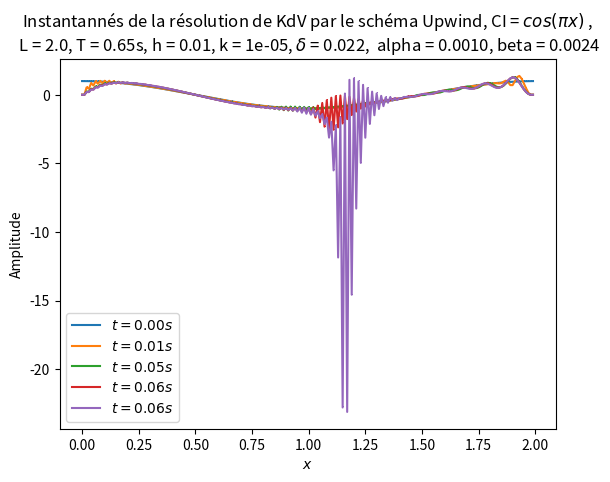

The script that saved this image:
import numpy as np
import matplotlib.pyplot as plt
from matplotlib.pyplot import cm
from numpy import sin, cos, sqrt, pi, exp, log

###################################Exercice 1 Schéma Upwind###############################

def f_cos(x_grid):
    #fonction initiale de cos
    N = x_grid.size
    U0 = np.zeros(N)
    for i in range(N):
        U0[i] = np.cos(np.pi*x_grid[i])
    return(U0)

delta = 0.022
x_L = 0.0
x_R = 2.0
L = x_R - x_L
h = 0.01
N = L/h
N = int(N)
x_grid = np.linspace(x_L, x_R - h, N)
print("Résolution numérique avec une grille spatiale de {} points".format(N))
t_0 = 0
T = 0.65
k = 0.00001
M = T/k
M = int(M)
t_grid = np.linspace(t_0, T-k, M)
w0 = 1 #Je ne sais pas quelle valeur lui donné
alpha = (k/h)*w0
beta = (delta**2)*k/(2*(h**3))

print(alpha, beta)
rh = np.arange(0,4*pi, 0.05)
kap = [(1-2*alpha*(sin(x/2)**2))**2 + (sin(x)**2)*(alpha - 4*beta*(sin(x/2)**2))**2 for x in rh]
plt.plot(rh,kap)
plt.xlabel("rh")
plt.ylabel("|kappa|^2")
plt.show()
plt.clf()
    
print("Résolution numérique avec une grille temporelle de {} points".format(M))
print("Paramètres numérique : L = {}, T = {}s, h = {}, k = {}, delta = {}, alpha = {:2.4f}, beta= {:2.4f}".format(L, T, h, k, delta, alpha, beta))


def Upwind_KdV(U0, x_grid, t_grid, T, delta):
    #Schéma Upwind pour l équation de KdV
    h = np.abs(x_grid[1]-x_grid[0])
    k = np.abs(t_grid[1]-x_grid[0])
    U = np.zeros((np.shape(x_grid)[0], np.shape(t_grid)[0]), dtype=np.float64)
    M = np.shape(t_grid)[0]
    U[:, 0] = U0
    for j in range(M-1):
        # Implémentation schéma
        U[2:-2, j+1] = U[2:-2, j]-(k/h)*(U[2:-2, j]-U[1:-3, j])*U[2:-2, j]-((delta**2)*k/(2*(h)**3))*(U[4:, j]-2*U[3:-1, j]
        +2*U[1:-3, j]-U[0:-4, j])
        # Conditions aux bords
        U[0, j+1] = 0
        U[1, j+1] = 0
        U[-2, j+1] = 0
        U[-1, j+1] = 0
        #U[0,:] = U[-1,:]
        #U[1,:] = U[-2,:]    #Tentative d'implémenter des conditions aux bords périodiques cfr plus bas mais ça ne change rien
    return U

#Initialisiation
U0 = f_cos(x_grid)
Upwind = Upwind_KdV(U0, x_grid, t_grid, T, delta)
print(np.shape(Upwind))
print(Upwind)

#Plot d'instantanné avec la CI de cos()
"""
t_span = [0, 1/np.pi, 3.6/np.pi]
n0 = 0
plt.plot(x_grid, Upwind[:, n0], label="$t = {:2.2f}s$".format(t_grid[n0]), marker=',')
n1 = int(np.floor(t_span[1]/k))
t1 = 7000*k
plt.plot(x_grid, Upwind[:, 6000], label="$t = {:2.2f} \;s$".format(t1), marker='+')
#Je veux plot au même temps de référence que ceux de l'article mais je ne sais pas pourquoi je n'ai plus aucune valeur
#pour des temps plus grand que 0.06s, je suspecte les 'nan' qui apparaissent trop vite dans le matrice U comme étant
#l'origine du problème mais j'ai beau avoir relu toute mon implémentation je ne trouve pas l'erreur :/ En attendant j'ai plot_surface
#pour t = 0.06s et là le résultat semble cohérent avec ce qu'ils ont dans l'article pour leur premier temps.
#Update: dans l'article ils parlent de conditions aux bords périodiques or ici je suis pas sûr de les implémenter, peut-être le soucis
#vient de là ? Si oui je ne comprend pas comment les rajouter ??
n2 = int(np.floor(t_span[2]/k))
plt.plot(x_grid, Upwind[:, n2], label="$t = 3.6/ \pi \; s$", marker='x')
#plt.plot(uu[:, n], label="Theorical Solution $t = {:2.2f}s$".format(t[n]))
plt.ylim([-1, 1.5])
plt.xlabel("$x$")
plt.ylabel("$u(x,t)$")
plt.title('Instantannés de la résolution de KdV par le schéma Upwind, CI = $cos(\pi x)$ ,\n L = {}, T = {}s, h = {}, k = {}, $\delta$ = {},  alpha = {:2.4f}, beta = {:2.4f}'.format(L, T, h, k, delta, alpha, beta))
plt.legend()
plt.show()
plt.close()
"""
t_span = [0, 0.01, 0.05, 0.06, 0.064]
n = np.zeros(np.shape(t_span)[0])
n = [int(t_span[i]/k) for i in range(np.shape(t_span)[0])]
for i in range(np.shape(t_span)[0]):
    plt.plot(x_grid, Upwind[:, n[i]], label="$t = {:2.2f}s$".format(t_span[i]), marker=',')
plt.title('Instantannés de la résolution de KdV par le schéma Upwind, CI = $cos(\pi x)$ ,\n L = {}, T = {}s, h = {}, k = {}, $\delta$ = {},  alpha = {:2.4f}, beta = {:2.4f}'.format(L, T, h, k, delta, alpha, beta))
plt.xlabel('$x$')
plt.ylabel('Amplitude')
plt.legend()
plt.show()
"""
#Plot 2D
[xx,tt]=np.meshgrid(x_grid,t_grid)
a = plt.contourf(xx,tt, Upwind.T)
plt.xlabel("x")
plt.ylabel("t")
#Si je vais tourner pour afficher ça, ça fait planter mon ordi ^^ en prenant T = 5s, pour T=1.5s ça plante plus
#mais le graphe n'est pas bon.
plt.colorbar(a)
plt.show()
"""
"""
######Condition initiale de sech^2#####
def f_sech(x_grid):
    #fonction initiale de sech^2
    N = x_grid.size
    U0 = np.zeros(N)
    k = np.sqrt(2)
    A = 2*(k**2)
    for i in range(N):
        U0[i] = A*(1/np.cosh(k*x_grid[i]))**2
    return(U0)
delta = 0.022
h = 0.1739
k = 0.0001
x_L = -20
x_R = 20
L = x_R - x_L
N = L/h
N = int(N)
x_grid = np.linspace(x_L, x_R - h, N)
print("Résolution numérique avec une grille spatiale de {} points".format(N))
t_0 = 0
T = 2
M = T/k
M = int(M)
t_grid = np.linspace(t_0, T-k, M)
w0 = 1 #Je ne sais pas quelle valeur lui donné
alpha = (k/h)*w0
beta = (delta**2)*k/(2*(h**3))
print("Résolution numérique avec une grille temporelle de {} points".format(M))
print("Paramètres numérique : L = {}, T = {}s, h = {}, k = {}, delta = {}, alpha = {:2.4f}, beta= {:2.4f}".format(L, T, h, k, delta, alpha, beta))
#Initialisiation
U0 = f_sech(x_grid)
Upwind = Upwind_KdV(U0, x_grid, t_grid, T, delta)
print(np.shape(Upwind))
print(Upwind)
#Plot d'instantanné avec la CI de cos()
t_span = [0, 1/np.pi, 3.6/np.pi]
n0 = 0
plt.plot(x_grid, Upwind[:, n0], label="$t = {:2.2f}s$".format(t_grid[n0]), marker=',')
n1 = int(np.floor(t_span[1]/k))
t1 = 6000*k
plt.plot(x_grid, Upwind[:, 10], label="$t = {:2.2f} \;s$".format(t1), marker='+')
n2 = int(np.floor(t_span[2]/k))
plt.plot(x_grid, Upwind[:, n2], label="$t = 3.6/ \pi \; s$", marker='x')
# plt.plot(uu[:, n], label="Theorical Solution $t = {:2.2f}s$".format(t[n]))
#Même problème qu'au dessus le schéma est (dans l'état actuel de son implémentation) n'est pas du tout stable et je n'ai pas de
#pour leurs temps de référence. Pour des instants 10**-4s après le début on voit déjà que ça part en couille.
plt.ylim([-0.5, 2])
plt.xlabel("$x$")
plt.ylabel("$u(x,t)$")
plt.title('Instantannés de la résolution de KdV par le schéma Upwind, CI = $sech^2$ ,\n L = {}, T = {}s, h = {}, k = {}, $\delta$ = {}, alpha = {:2.4f}, beta= {:2.4f}'.format(L, T, h, k, delta, alpha, beta))
plt.legend()
plt.legend()
plt.show()
plt.close()
#############################Exercice 2 Schéma ZK################################################
######Condition initiale de cos#####
#Paramètres numériques et physiques.
delta = 0.022
h = 0.01
k = 0.0001
x_L = 0
x_R = 2
L = x_R - x_L
N = L/h
N = int(N)
x_grid = np.linspace(x_L, x_R - h, N)
print("Résolution numérique avec une grille spatiale de {} points".format(N))
t_0 = 0
T = 1.5
M = T/k
M = int(M)
t_grid = np.linspace(t_0, T-k, M)
w0 = 1 #Je ne sais pas quelle valeur lui donné
alpha = (k/h)*w0
beta = (delta**2)*k/(2*(h**3))
print("Résolution numérique avec une grille temporelle de {} points".format(M))
print("Paramètres numérique : L = {}, T = {}s, h = {}, k = {}, delta = {}, alpha = {:2.4f}, beta= {:2.4f}".format(L, T, h, k, delta, alpha, beta))
def ZK_KdV(U0, x_grid, t_grid, T, delta):
    #Schéma ZK pour l équation de KdV
    h = np.abs(x_grid[1]-x_grid[0])
    k = np.abs(t_grid[1]-x_grid[0])
    U = np.zeros((np.shape(x_grid)[0], np.shape(t_grid)[0]), dtype=np.float64)
    M = np.shape(t_grid)[0]
    U[:, 0] = U0
    for j in range(M-1):
        # Implémentation schéma
        U[2:-2, j+1] = U[2:-2, j-1]-(1/3)*(k/h)*(U[3:-1, j]+U[2:-2, j]+U[1:-3,j])*(U[3:-1, j]-U[1:-3,j])-((delta**2)*k/(h**3))*(U[4:, j]-2*U[3:-1, j]
        +2*U[1:-3, j]-U[0:-4, j])
        # Conditions aux bords
        U[0, j+1] = 0
        U[1, j+1] = 0
        U[-2, j+1] = 0
        U[-1, j+1] = 0
        #U[0,:] = U[-1,:]
        #U[1,:] = U[-2,:]    #Tentative d'implémenter des conditions aux bords périodiques cfr plus bas mais ça ne change rien
    return U
#Initialisiation
U0 = f_cos(x_grid)
ZK = ZK_KdV(U0, x_grid, t_grid, T, delta)
print(np.shape(ZK))
print(ZK)
#Plot d'instantanné avec la CI de cosech^2
t_span = [0, 1/np.pi, 3.6/np.pi]
n0 = 0
plt.plot(x_grid, ZK[:, n0], label="$t = {:2.2f}s$".format(t_grid[n0]), marker=',')
n1 = int(np.floor(t_span[1]/k))
plt.plot(x_grid, ZK[:, n1], label="$t = 1/ \pi \;s$", marker='+')
n2 = int(np.floor(t_span[2]/k))
plt.plot(x_grid, ZK[:, n2], label="$t = 3.6/ \pi \; s$", marker='x')
# plt.plot(uu[:, n], label="Theorical Solution $t = {:2.2f}s$".format(t[n]))
#Même problème qu'au dessus le schéma est (dans l'état actuel de son implémentation) n'est pas du tout stable et je n'ai pas de
#pour leurs temps de référence. Pour des instants 10**-4s après le début on voit déjà que ça part en couille.
plt.ylim([-1, 1.5])
plt.xlabel("$x$")
plt.ylabel("$u(x,t)$")
plt.title('Instantannés de la résolution de KdV par le schéma Upwind, CI = $cos(\pi x)$ ,\n L = {}, T = {}s, h = {}, k = {}, $\delta$ = {}, alpha = {:2.4f}, beta= {:2.4f}'.format(L, T, h, k, delta, alpha, beta))
plt.legend()
plt.legend()
plt.show()
plt.close()
######Condition initiale de sech^2#####
h = 0.05
k = 0.0004
x_L = -20
x_R = 20
L = x_R - x_L
N = L/h
N = int(N)
x_grid = np.linspace(x_L, x_R - h, N)
print("Résolution numérique avec une grille spatiale de {} points".format(N))
t_0 = 0
T = 1.1
M = T/k
M = int(M)
t_grid = np.linspace(t_0, T-k, M)
w0 = 1 #Je ne sais pas quelle valeur lui donné
alpha = (k/h)*w0
beta = (delta**2)*k/(2*(h**3))
print("Résolution numérique avec une grille temporelle de {} points".format(M))
print("Paramètres numérique : L = {}, T = {}s, h = {}, k = {}, delta = {}, alpha = {:2.4f}, beta= {:2.4f}".format(L, T, h, k, delta, alpha, beta))
#Initialisiation
U0 = f_sech(x_grid)
ZK = ZK_KdV(U0, x_grid, t_grid, T, delta)
print(np.shape(ZK))
print(ZK)
#Plot d'instantanné avec la CI de sech^2
M_span = [0, 0.25/k, 0.5/k,1.0/k]
m0 = 0
t0 = 0
plt.plot(x_grid, ZK[:, m0], label="$t = {:2.2f}s$".format(t0), marker=',')
m1 = int(np.floor(M_span[1]))
t1 = m1*k
plt.plot(x_grid, ZK[:, m1], label="$t = {:2.2f} \;s$".format(t1), marker='+')
m2 = int(np.floor(M_span[2]))
t2 = m2*k
plt.plot(x_grid, ZK[:, m2], label="$t = {:2.2f}\; s$".format(t2), marker='x')
m3 = int(np.floor(M_span[3]))
t3 = m3*k
plt.plot(x_grid, ZK[:, m3], label="$t = {:2.2f}\; s$".format(t3), marker='^')
# plt.plot(uu[:, n], label="Theorical Solution $t = {:2.2f}s$".format(t[n]))
#Même problème qu'au dessus le schéma est (dans l'état actuel de son implémentation) n'est pas du tout stable et je n'ai pas de
#pour leurs temps de référence. Pour des instants 10**-4s après le début on voit déjà que ça part en couille.
plt.ylim([-2,6])
plt.xlabel("$x$")
plt.ylabel("$u(x,t)$")
plt.title('Instantannés de la résolution de KdV par le schéma Upwind, CI = $sech^2$ ,\n L = {}, T = {}s, h = {}, k = {}, $\delta$ = {}, alpha = {:2.4f}, beta= {:2.4f}'.format(L, T, h, k, delta, alpha, beta))
plt.legend()
plt.show()
plt.close()
"""